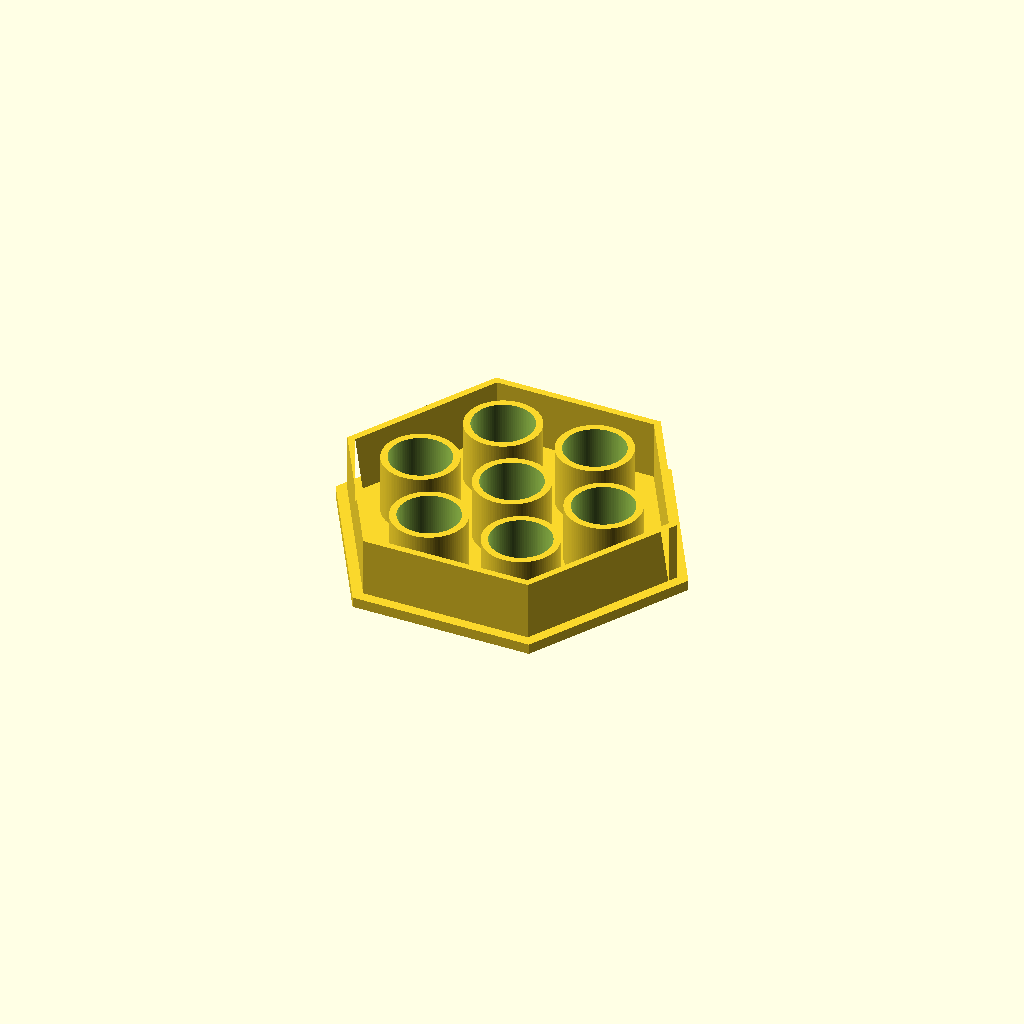
Cell 1: the model at its default parameters.
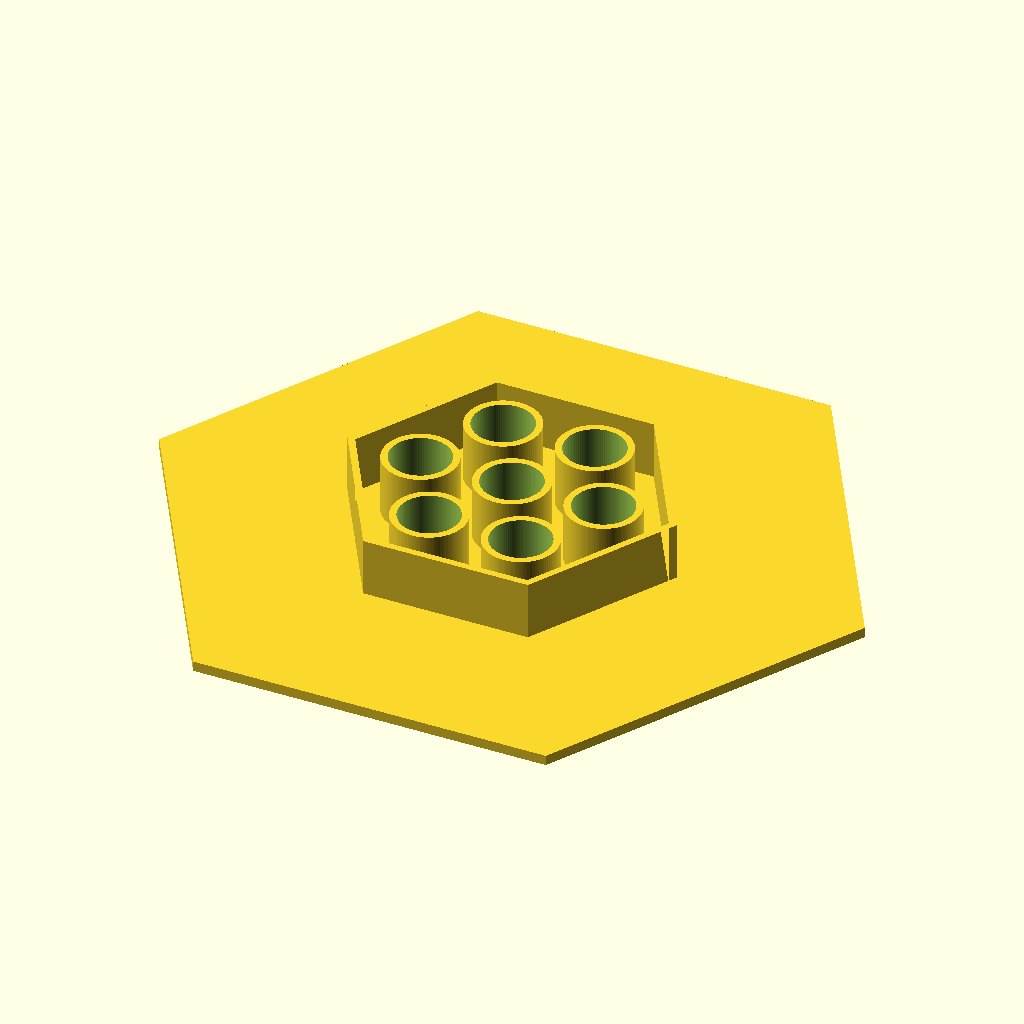
Cell 2 — af set to 180, the other parameters unchanged.
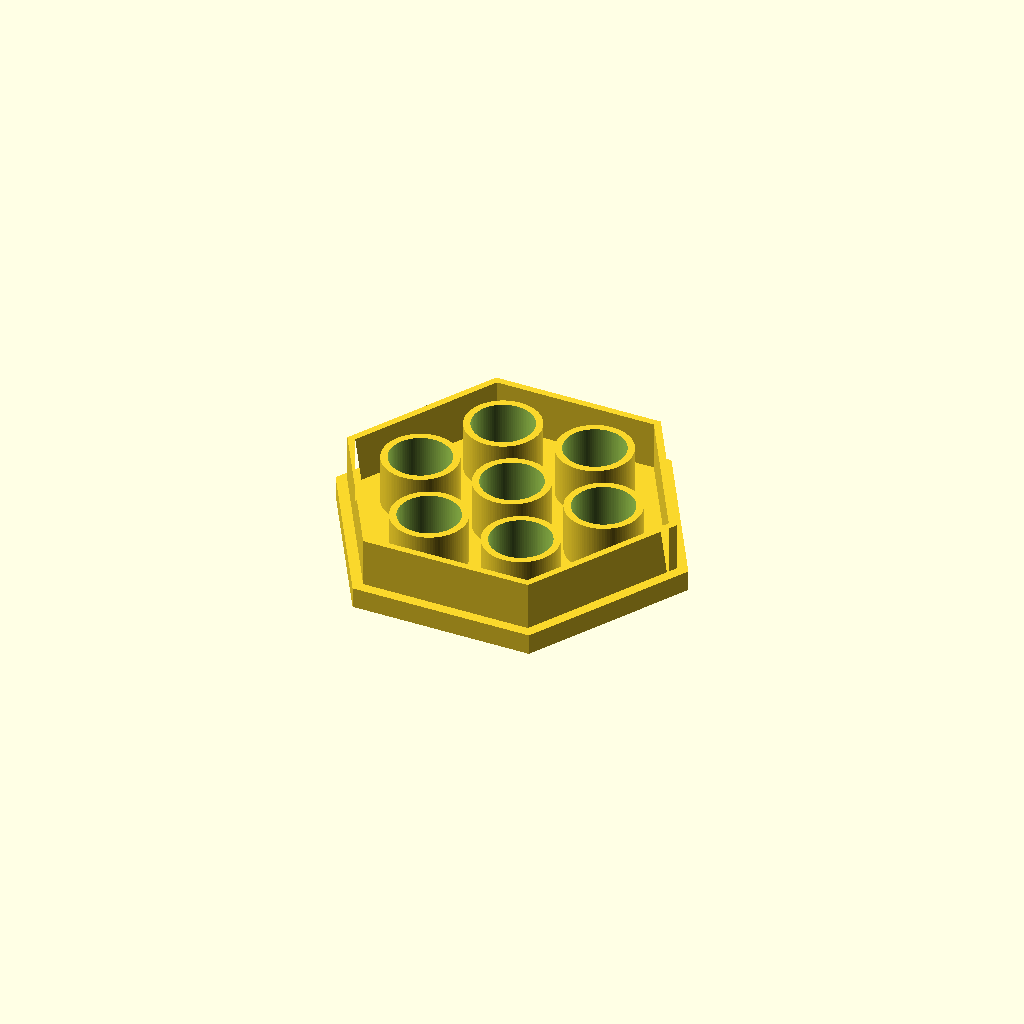
Cell 3: the same model with plate_t = 6.
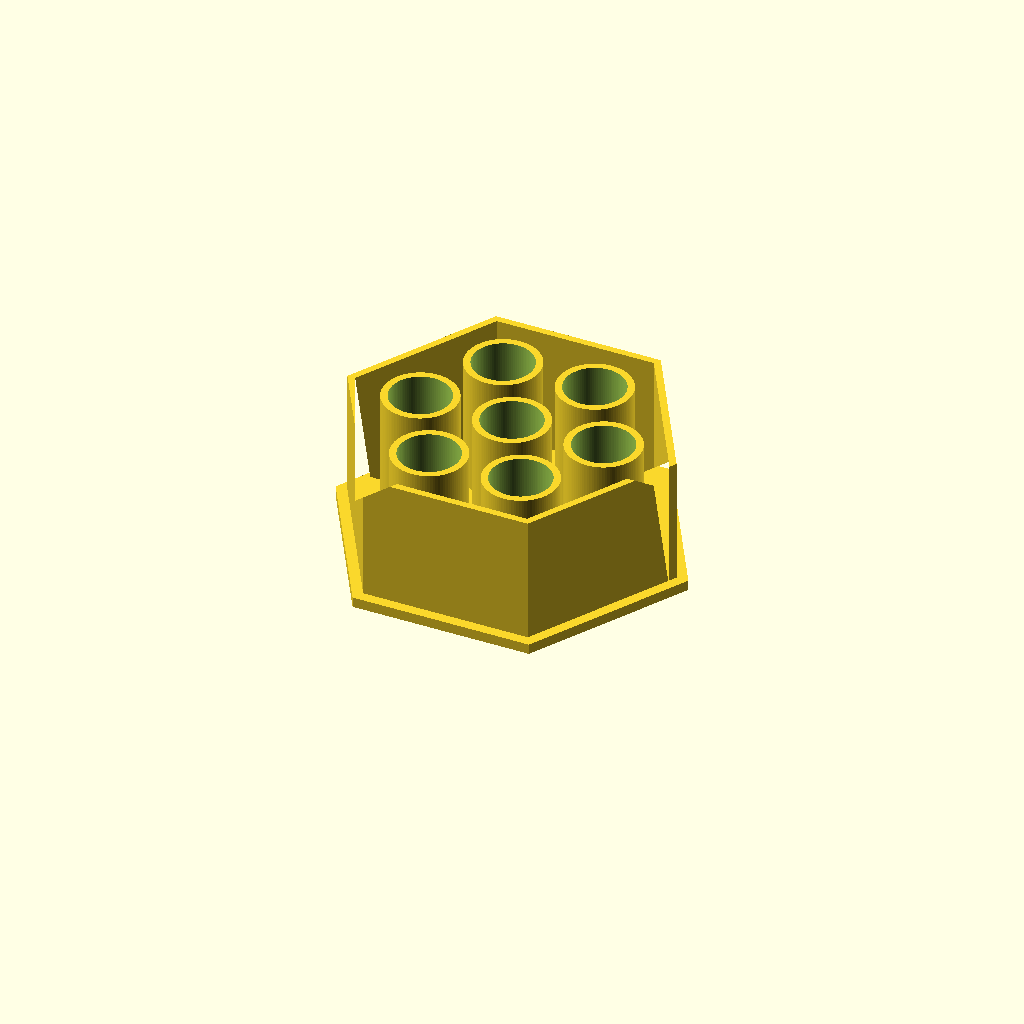
Cell 4: height = 40 (everything else at default).
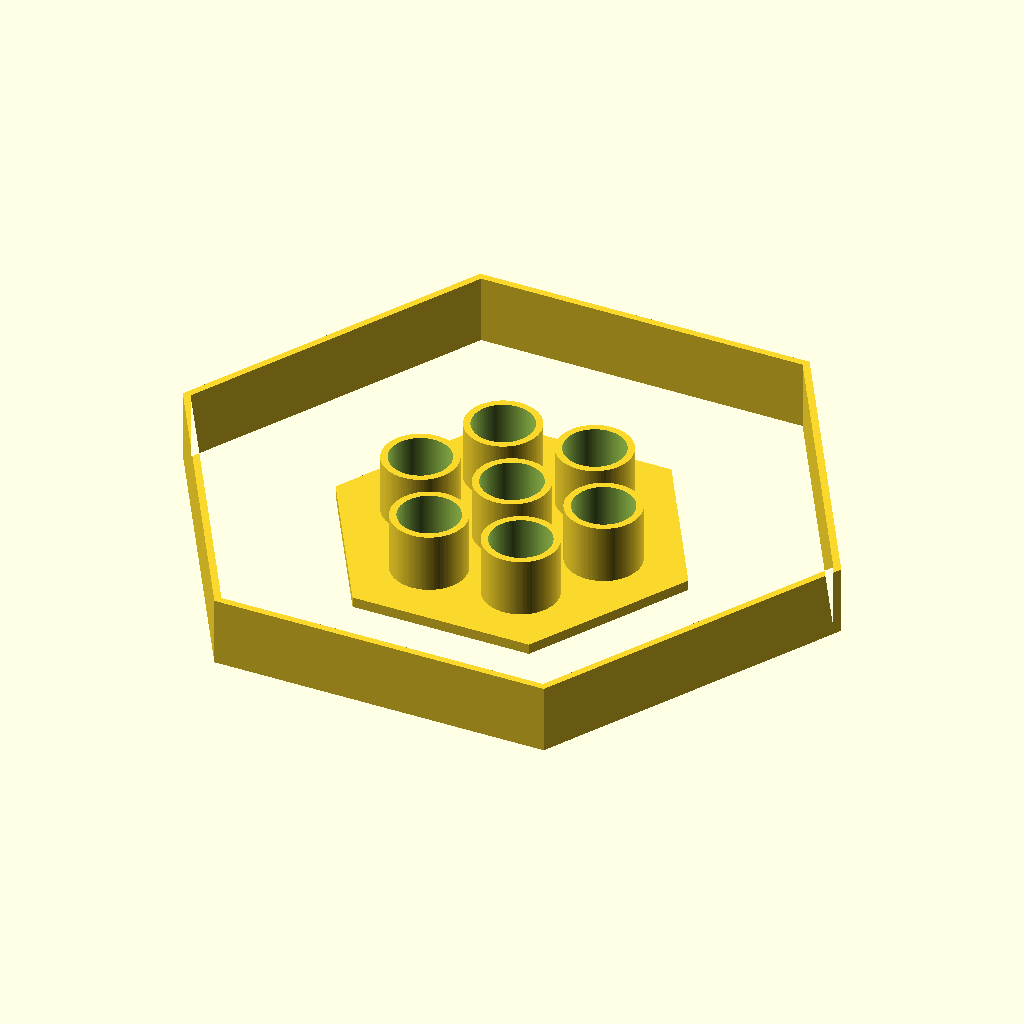
Cell 5: skirt_af = 168 (everything else at default).
All cells are drawn from one camera (rotation 55°, 0°, 25°, orthographic, colour scheme Cornfield), so only the parameter changes between them.
Source of the model, bench/heldout/mutants/waterbath_float_15ml__plate_not_drilled.scad:
// KNOWN-WRONG PART (must fail): the holes stop at the plate, which stays closed
// Water-bath float for seven 15 mL conical tubes (6 on a circle around 1 in the centre)
// Category: tools. A hexagonal plate with a thin sleeve around each hole and a hexagonal skirt set
// 3 mm in from the plate's edge. Printed upside down; flipped for use, the skirt and sleeves hang
// into the water and trap air under the plate, so it floats whatever the infill. Tubes hang by
// their caps.
// Print: PP or PETG, plate on the bed, 0.2 mm layers.
// SPDX-License-Identifier: CERN-OHL-P-2.0

/* [Float] */
af = 90;                  // plate: hexagon across the flats; two flats parallel to X
plate_t = 3;
height = 20;              // sleeves and skirt rise to z = 20
skirt_af = 84;            // skirt outside, across the flats (3 mm in from the plate edge)
skirt_t = 2;
hole_d = 17.5;            // 15 mL conical tube is ~17 mm across
sleeve_t = 2;             // sleeve outer diameter 21.5
ring_d = 54;              // six holes on this circle, first on +X

/* [Hidden] */
eps = 0.01;
pos = concat([[0, 0]], [for (k = [0 : 5]) [ring_d / 2 * cos(60 * k), ring_d / 2 * sin(60 * k)]]);

module hexagon(across_flats) circle(d = across_flats / cos(30), $fn = 6);  // vertices on +-X

difference() {
    union() {
        linear_extrude(plate_t) hexagon(af);
        linear_extrude(height) difference() { hexagon(skirt_af); hexagon(skirt_af - 2 * skirt_t); }
        for (p = pos) translate([p.x, p.y, 0]) cylinder(d = hole_d + 2 * sleeve_t, h = height, $fn = 96);
    }
    for (p = pos) translate([p.x, p.y, plate_t]) cylinder(d = hole_d, h = height, $fn = 96);
}
Customizer parameters (derived from the source; name, type, default, range or options):
af: number, default 90
plate_t: number, default 3
height: number, default 20
skirt_af: number, default 84
skirt_t: number, default 2
hole_d: number, default 17.5
sleeve_t: number, default 2
ring_d: number, default 54
